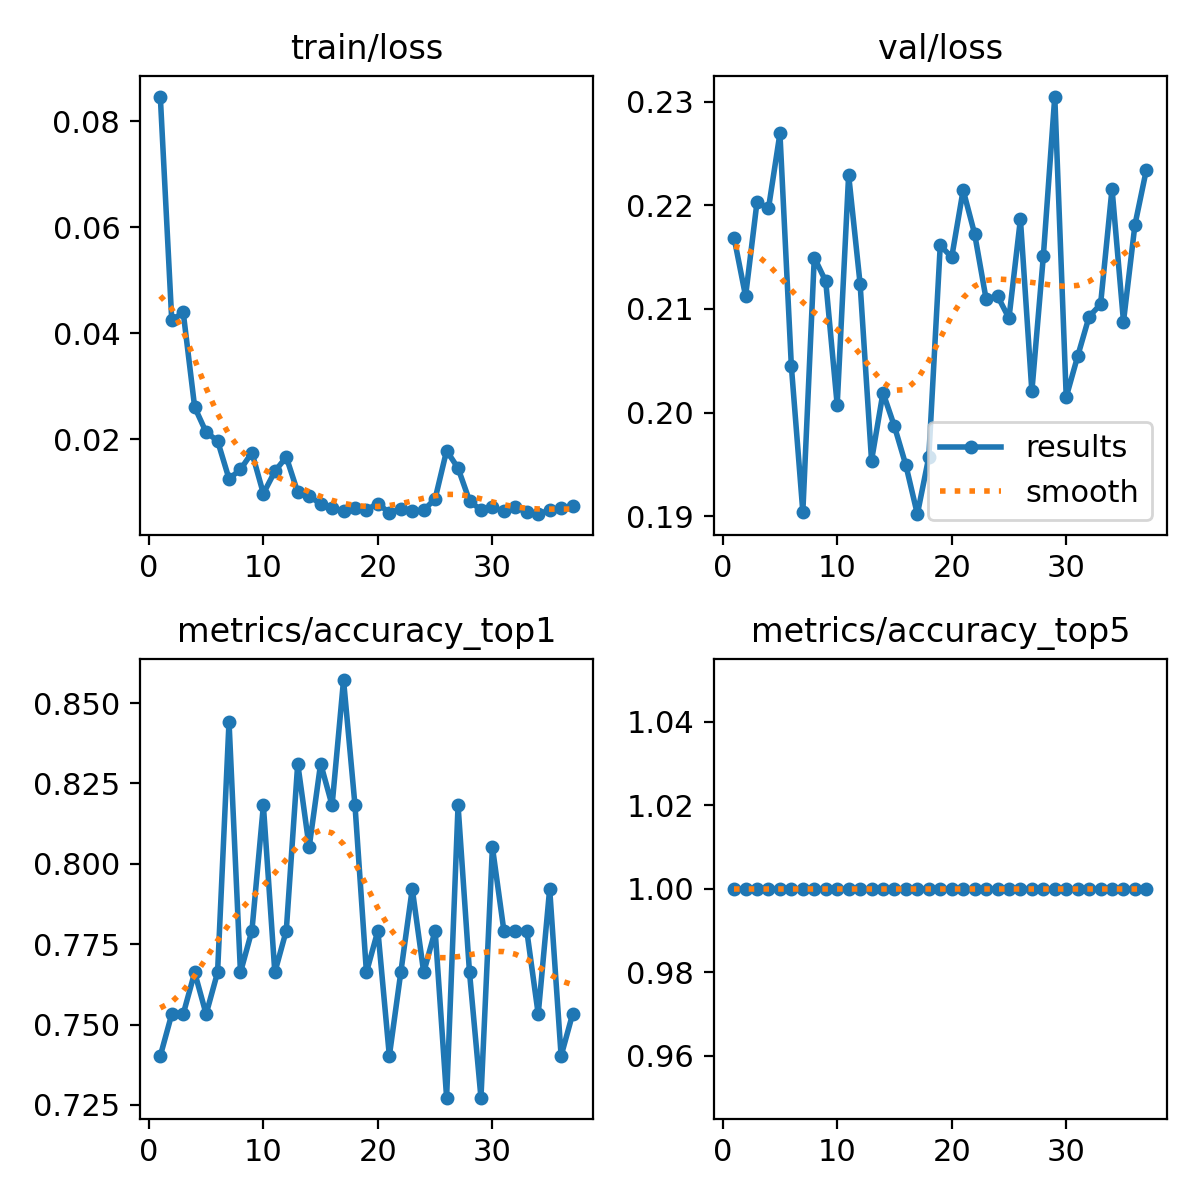

Values plotted in this chart, from the file beside it:
epoch, train/loss, metrics/accuracy_top1, metrics/accuracy_top5, val/loss, lr/pg0, lr/pg1, lr/pg2
1, 0.08469, 0.7403, 1, 0.2169, 0.0002368, 0.0002368, 0.0002368
2, 0.04246, 0.7532, 1, 0.2112, 0.0004701, 0.0004701, 0.0004701
3, 0.04398, 0.7532, 1, 0.2203, 0.0006987, 0.0006987, 0.0006987
4, 0.0261, 0.7662, 1, 0.2197, 0.0006928, 0.0006928, 0.0006928
5, 0.02136, 0.7532, 1, 0.227, 0.0006928, 0.0006928, 0.0006928
6, 0.01974, 0.7662, 1, 0.2044, 0.0006857, 0.0006857, 0.0006857
7, 0.01257, 0.8442, 1, 0.1904, 0.0006787, 0.0006787, 0.0006787
8, 0.01433, 0.7662, 1, 0.215, 0.0006716, 0.0006716, 0.0006716
9, 0.01752, 0.7792, 1, 0.2127, 0.0006645, 0.0006645, 0.0006645
10, 0.00978, 0.8182, 1, 0.2007, 0.0006574, 0.0006574, 0.0006574
11, 0.01397, 0.7662, 1, 0.2229, 0.0006504, 0.0006504, 0.0006504
12, 0.01669, 0.7792, 1, 0.2124, 0.0006433, 0.0006433, 0.0006433
13, 0.01003, 0.8312, 1, 0.1954, 0.0006362, 0.0006362, 0.0006362
14, 0.00931, 0.8052, 1, 0.2019, 0.0006292, 0.0006292, 0.0006292
15, 0.00784, 0.8312, 1, 0.1987, 0.0006221, 0.0006221, 0.0006221
16, 0.00707, 0.8182, 1, 0.1949, 0.000615, 0.000615, 0.000615
17, 0.00651, 0.8571, 1, 0.1902, 0.000608, 0.000608, 0.000608
18, 0.00713, 0.8182, 1, 0.1957, 0.0006009, 0.0006009, 0.0006009
19, 0.00673, 0.7662, 1, 0.2162, 0.0005938, 0.0005938, 0.0005938
20, 0.0079, 0.7792, 1, 0.215, 0.0005868, 0.0005868, 0.0005868
21, 0.00615, 0.7403, 1, 0.2215, 0.0005797, 0.0005797, 0.0005797
22, 0.0069, 0.7662, 1, 0.2173, 0.0005726, 0.0005726, 0.0005726
23, 0.0065, 0.7922, 1, 0.211, 0.0005656, 0.0005656, 0.0005656
24, 0.00663, 0.7662, 1, 0.2113, 0.0005585, 0.0005585, 0.0005585
25, 0.00881, 0.7792, 1, 0.2091, 0.0005514, 0.0005514, 0.0005514
26, 0.01789, 0.7273, 1, 0.2187, 0.0005443, 0.0005443, 0.0005443
27, 0.01458, 0.8182, 1, 0.2021, 0.0005373, 0.0005373, 0.0005373
28, 0.00843, 0.7662, 1, 0.2151, 0.0005302, 0.0005302, 0.0005302
29, 0.00666, 0.7273, 1, 0.2305, 0.0005232, 0.0005232, 0.0005232
30, 0.00721, 0.8052, 1, 0.2015, 0.0005161, 0.0005161, 0.0005161
31, 0.00643, 0.7792, 1, 0.2054, 0.000509, 0.000509, 0.000509
32, 0.00717, 0.7792, 1, 0.2093, 0.0005019, 0.0005019, 0.0005019
33, 0.00629, 0.7792, 1, 0.2104, 0.0004949, 0.0004949, 0.0004949
34, 0.0059, 0.7532, 1, 0.2216, 0.0004878, 0.0004878, 0.0004878
35, 0.00668, 0.7922, 1, 0.2088, 0.0004807, 0.0004807, 0.0004807
36, 0.00703, 0.7403, 1, 0.2181, 0.0004737, 0.0004737, 0.0004737
37, 0.00751, 0.7532, 1, 0.2235, 0.0004666, 0.0004666, 0.0004666
